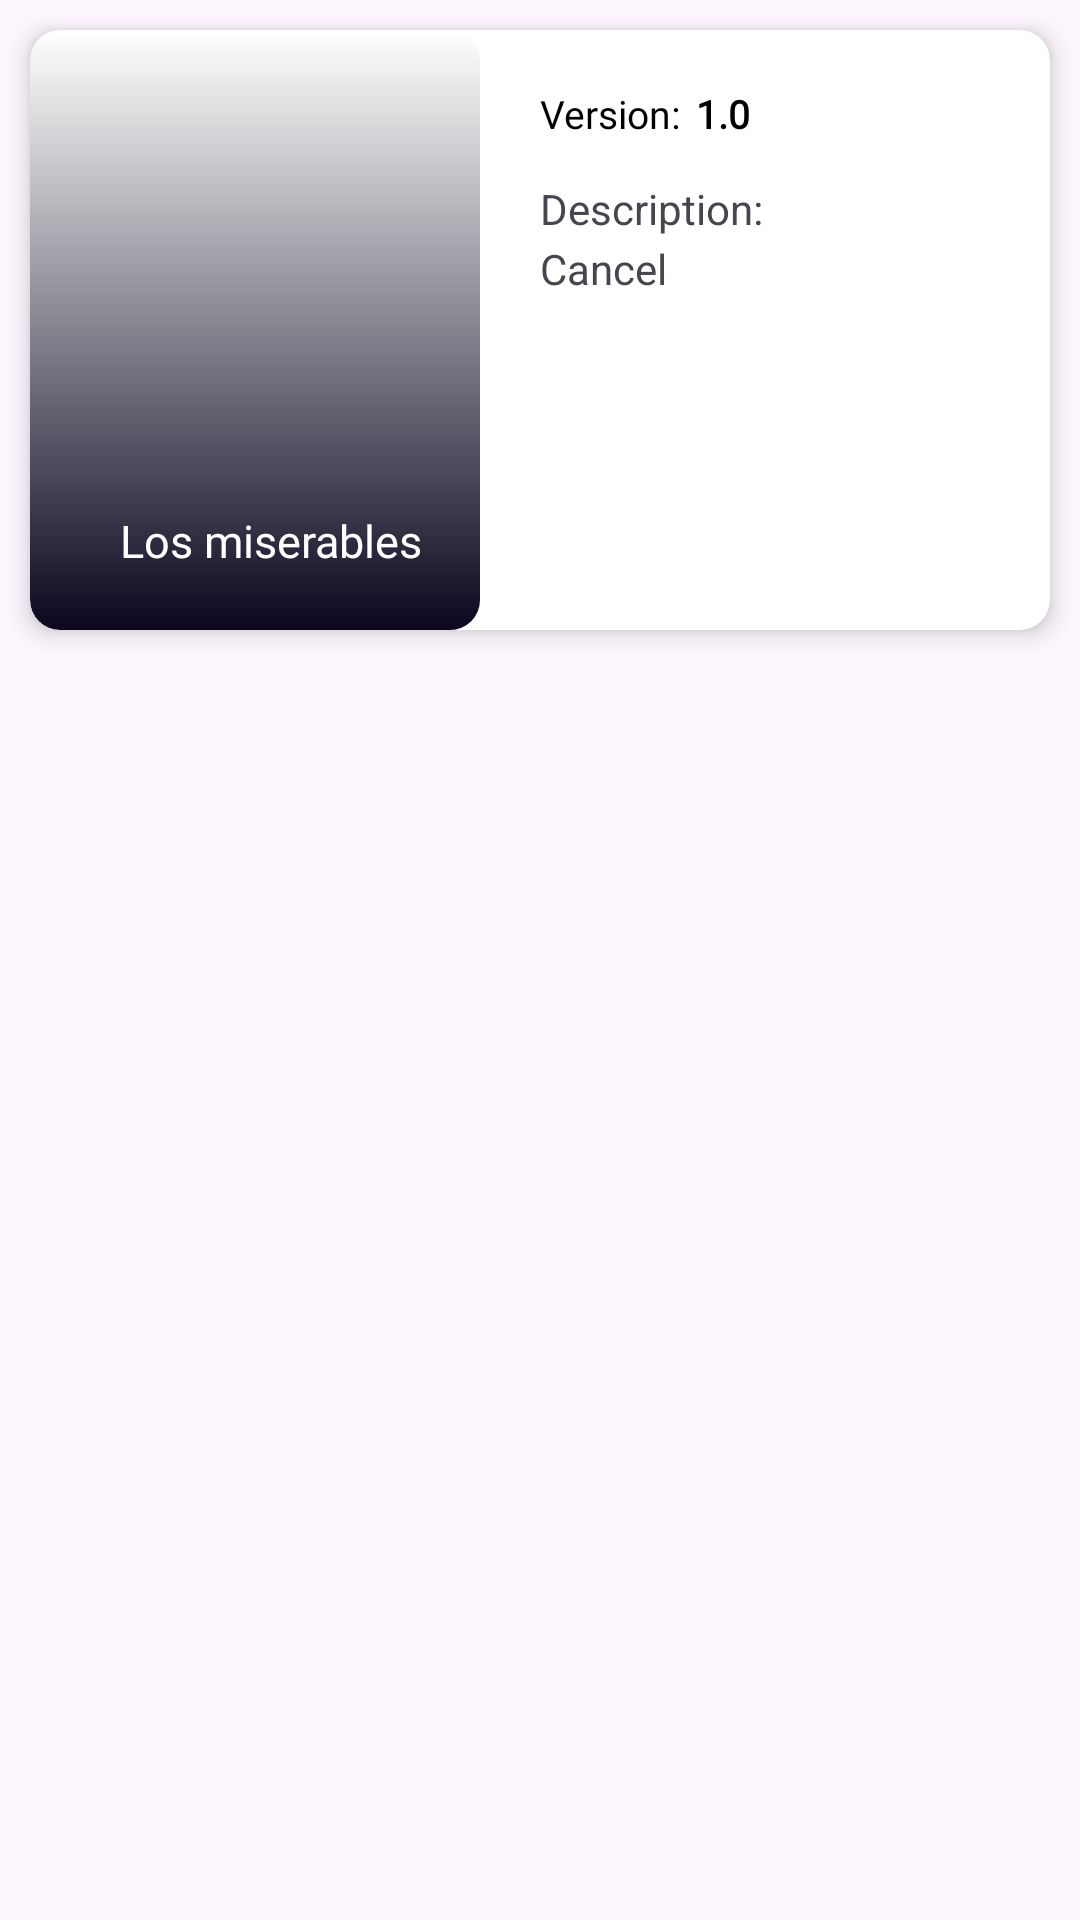

Android layout source for this screen:
<!-- AndroidManifest.xml: application theme Theme.RecycleviewSQLLITE -->
<!-- res/layout/listdevice.xml -->
<?xml version="1.0" encoding="utf-8"?>
<LinearLayout xmlns:android="http://schemas.android.com/apk/res/android"
    android:layout_width="match_parent"
    xmlns:app="http://schemas.android.com/apk/res-auto"
    android:orientation="vertical"
    android:clickable="true"
    android:id="@+id/say"
    android:layout_height="wrap_content">

    <androidx.cardview.widget.CardView
        android:layout_width="match_parent"
        android:layout_height="200dp"
        android:clickable="true"
        android:id="@+id/oke"
        android:focusable="true"
        android:checkable="true"
        android:layout_margin="10dp"
        android:backgroundTint="@color/white"
        app:cardBackgroundColor="@color/white"
        app:cardCornerRadius="10dp"
        app:cardElevation="5dp"
        app:cardMaxElevation="5dp"
        app:cardPreventCornerOverlap="true">
        <LinearLayout
            android:layout_width="wrap_content"
            android:layout_height="wrap_content"
            android:layout_marginLeft="170dp"
            android:layout_marginTop="19dp"
            android:orientation="horizontal">
            <TextView
                android:fontFamily="@font/poppins_regular"
                android:textSize="13dp"
                android:layout_width="wrap_content"
                android:layout_height="wrap_content"
                android:textColor="@color/black"
                android:text="Version:"/>
            <TextView
                android:fontFamily="@font/poppins_regular"
                android:layout_marginLeft="5dp"
                android:id="@+id/namaversi"
                android:textSize="13dp"
                android:textStyle="bold"
                android:layout_width="wrap_content"
                android:layout_height="wrap_content"
                android:textColor="@color/black"
                android:text="1.0"/>
        </LinearLayout>
        <TextView
            android:layout_marginLeft="170dp"
            android:layout_marginTop="50dp"
            android:layout_width="wrap_content"
            android:layout_height="wrap_content"
            android:text="Description:"/>
        <TextView
            android:layout_marginLeft="170dp"
            android:layout_marginTop="70dp"
            android:layout_width="wrap_content"
            android:layout_height="wrap_content"
            android:text="@android:string/cancel"/>

        <com.google.android.material.imageview.ShapeableImageView
            android:id="@+id/images"
            android:layout_width="150dp"
            android:layout_height="200dp"
            android:adjustViewBounds="true"
            android:clickable="true"
            android:foreground="?attr/selectableItemBackground"
            android:scaleType="centerCrop"
            android:src="@drawable/esp"
            app:layout_constraintBottom_toBottomOf="parent"
            app:layout_constraintEnd_toEndOf="parent"
            app:layout_constraintStart_toStartOf="parent"
            app:layout_constraintTop_toTopOf="parent"
            app:shapeAppearanceOverlay="@style/roundimage" />

        <com.google.android.material.imageview.ShapeableImageView
            android:layout_width="150dp"
            android:layout_height="match_parent"
            android:adjustViewBounds="true"
            android:background="@drawable/shadowimage"
            app:layout_constraintBottom_toBottomOf="parent"
            app:layout_constraintEnd_toEndOf="parent"
            app:layout_constraintStart_toStartOf="parent"
            app:layout_constraintTop_toTopOf="parent"
            app:shapeAppearanceOverlay="@style/roundimage" />

        <TextView
            android:id="@+id/DeviceNama"
            android:layout_width="wrap_content"
            android:layout_height="wrap_content"
            android:layout_marginLeft="30dp"
            android:layout_marginTop="160dp"
            android:fontFamily="@font/poppins_regular"
            android:text="Los miserables"
            android:textColor="@color/white"
            android:textSize="15dp" />

    </androidx.cardview.widget.CardView>

</LinearLayout>
<!-- resources referenced by this layout -->
<resources>
  <color name="black">#FF000000</color>
  <color name="white">#FFFFFFFF</color>
  <!-- drawable shadowimage (drawable) -->
  <?xml version="1.0" encoding="utf-8"?>
  <selector xmlns:tools="http://schemas.android.com/tools" xmlns:android="http://schemas.android.com/apk/res/android">
  
      <item>
          <shape android:shape="rectangle">
              <gradient android:startColor="#0A071E"
                  android:endColor="#00ffffff"
                  android:startX="8.5"
                  android:startY="270"
                  android:endX="6.5"
                  android:endY="27"
                  android:angle="90"
                  android:type="linear">
              </gradient>
          </shape>
      </item>
  
  </selector>
  
  <style name="roundimage" parent="">
          <item name="cornerFamily">rounded</item>
          <item name="cornerSize">10dp</item>
          
      </style>
  <style name="Theme.RecycleviewSQLLITE" parent="Base.Theme.RecycleviewSQLLITE" />
  <style name="Base.Theme.RecycleviewSQLLITE" parent="Theme.Material3.DayNight.NoActionBar">
          
          <item name="android:windowTranslucentStatus">true</item>
      </style>
</resources>
